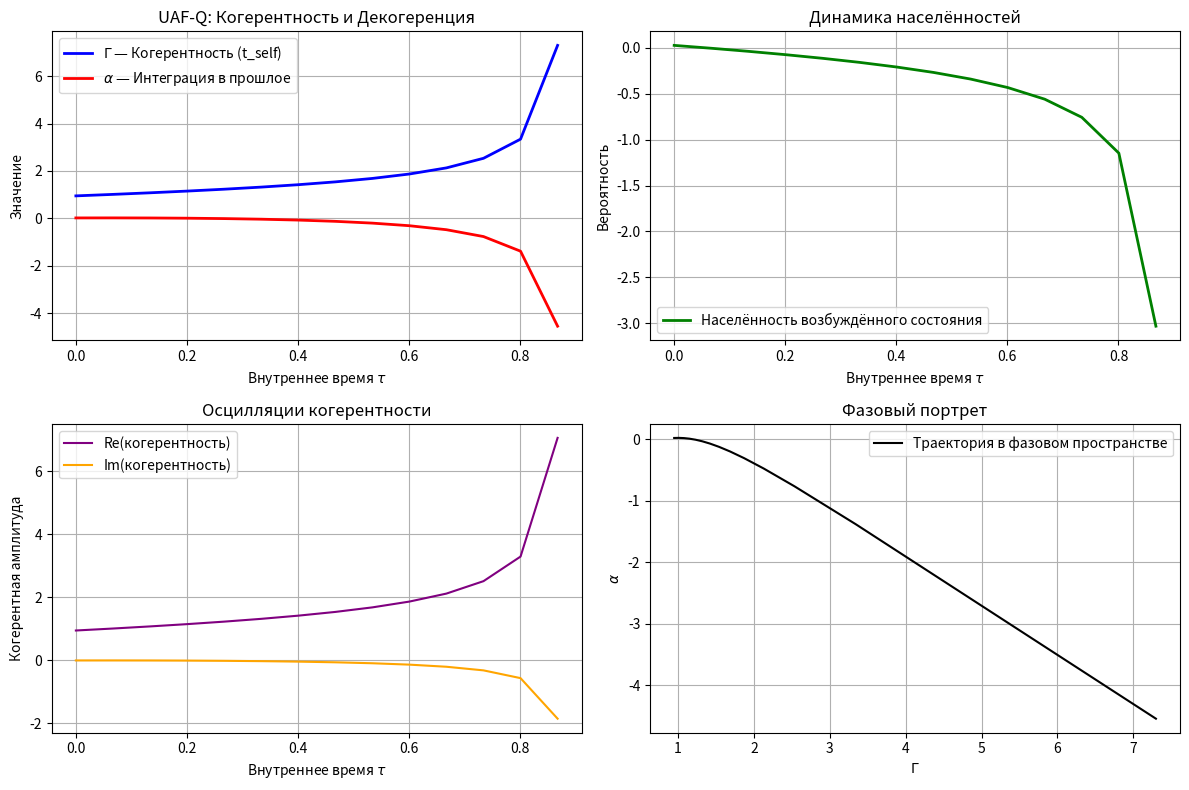

Recreate this plot in Python.
import numpy as np
import matplotlib.pyplot as plt
from scipy.integrate import solve_ivp

# =============================================
# UAF-Quantum: Двухуровневая система (Qubit)
# =============================================

hbar = 1.0  # Натуральные единицы

def uaf_two_level(t, y, Omega=0.5, Delta=0.0, lam=0.05, eta=1.0):
    """
    y = [Gamma, alpha, phi]
    Gamma - когерентность (аналог |<0|1>|)
    alpha - степень интеграции в прошлое (декогеренция)
    phi   - относительная фаза
    """
    Gamma, alpha, phi = y
    
    # Эффективная Rabi-частота
    Omega_eff = Omega * (1 - alpha)  # декогеренция ослабляет когерентное управление
    
    # Уравнения UAF-Q
    dGamma_dt = (eta * (1 - alpha)**2 * Gamma * np.cos(phi)          # когерентный рост
                 - lam * alpha * Gamma) / hbar                       # декогеренция
    
    dalpha_dt = (0.08 * alpha * (1 - alpha)                          # спонтанная интеграция
                 + 0.6 * (1 - alpha) * (1 - Gamma**2)) / hbar       # потеря когерентности → рост α
    
    # Эволюция фазы (детuning + Rabi)
    dphi_dt = Delta + Omega_eff * (1 - Gamma) / (Gamma + 1e-8)
    
    return [dGamma_dt, dalpha_dt, dphi_dt]


# Начальные условия
y0 = [0.95, 0.02, 0.0]   # высокая начальная когерентность

# Решение
t_span = (0, 80)
t_eval = np.linspace(0, 80, 1200)

sol = solve_ivp(uaf_two_level, t_span, y0, t_eval=t_eval, method='RK45', rtol=1e-6)

# ====================== Визуализация ======================
Gamma = sol.y[0]
alpha = sol.y[1]
phi = sol.y[2]

# Населённости (примерное)
P_excited = 0.5 * (1 - Gamma * np.cos(phi))   # грубая аппроксимация

plt.figure(figsize=(12, 8))

plt.subplot(2, 2, 1)
plt.plot(sol.t, Gamma, 'b-', linewidth=2, label=r'$\Gamma$ — Когерентность (t_self)')
plt.plot(sol.t, alpha, 'r-', linewidth=2, label=r'$\alpha$ — Интеграция в прошлое')
plt.xlabel('Внутреннее время $\\tau$')
plt.ylabel('Значение')
plt.title('UAF-Q: Когерентность и Декогеренция')
plt.legend()
plt.grid(True)

plt.subplot(2, 2, 2)
plt.plot(sol.t, P_excited, 'g-', linewidth=2, label='Населённость возбуждённого состояния')
plt.xlabel('Внутреннее время $\\tau$')
plt.ylabel('Вероятность')
plt.title('Динамика населённостей')
plt.legend()
plt.grid(True)

plt.subplot(2, 2, 3)
plt.plot(sol.t, np.cos(phi) * Gamma, 'purple', label='Re(когерентность)')
plt.plot(sol.t, np.sin(phi) * Gamma, 'orange', label='Im(когерентность)')
plt.xlabel('Внутреннее время $\\tau$')
plt.ylabel('Когерентная амплитуда')
plt.title('Осцилляции когерентности')
plt.legend()
plt.grid(True)

plt.subplot(2, 2, 4)
plt.plot(Gamma, alpha, 'k-', label='Траектория в фазовом пространстве')
plt.xlabel(r'$\Gamma$')
plt.ylabel(r'$\alpha$')
plt.title('Фазовый портрет')
plt.grid(True)
plt.legend()

plt.tight_layout()
plt.show()

# Итоговая информация
print("=== Результат симуляции ===")
print(f"Финальная когерентность (Γ): {Gamma[-1]:.4f}")
print(f"Финальная интеграция (α):   {alpha[-1]:.4f}")
print(f"Средняя когерентность:      {np.mean(Gamma):.4f}")
